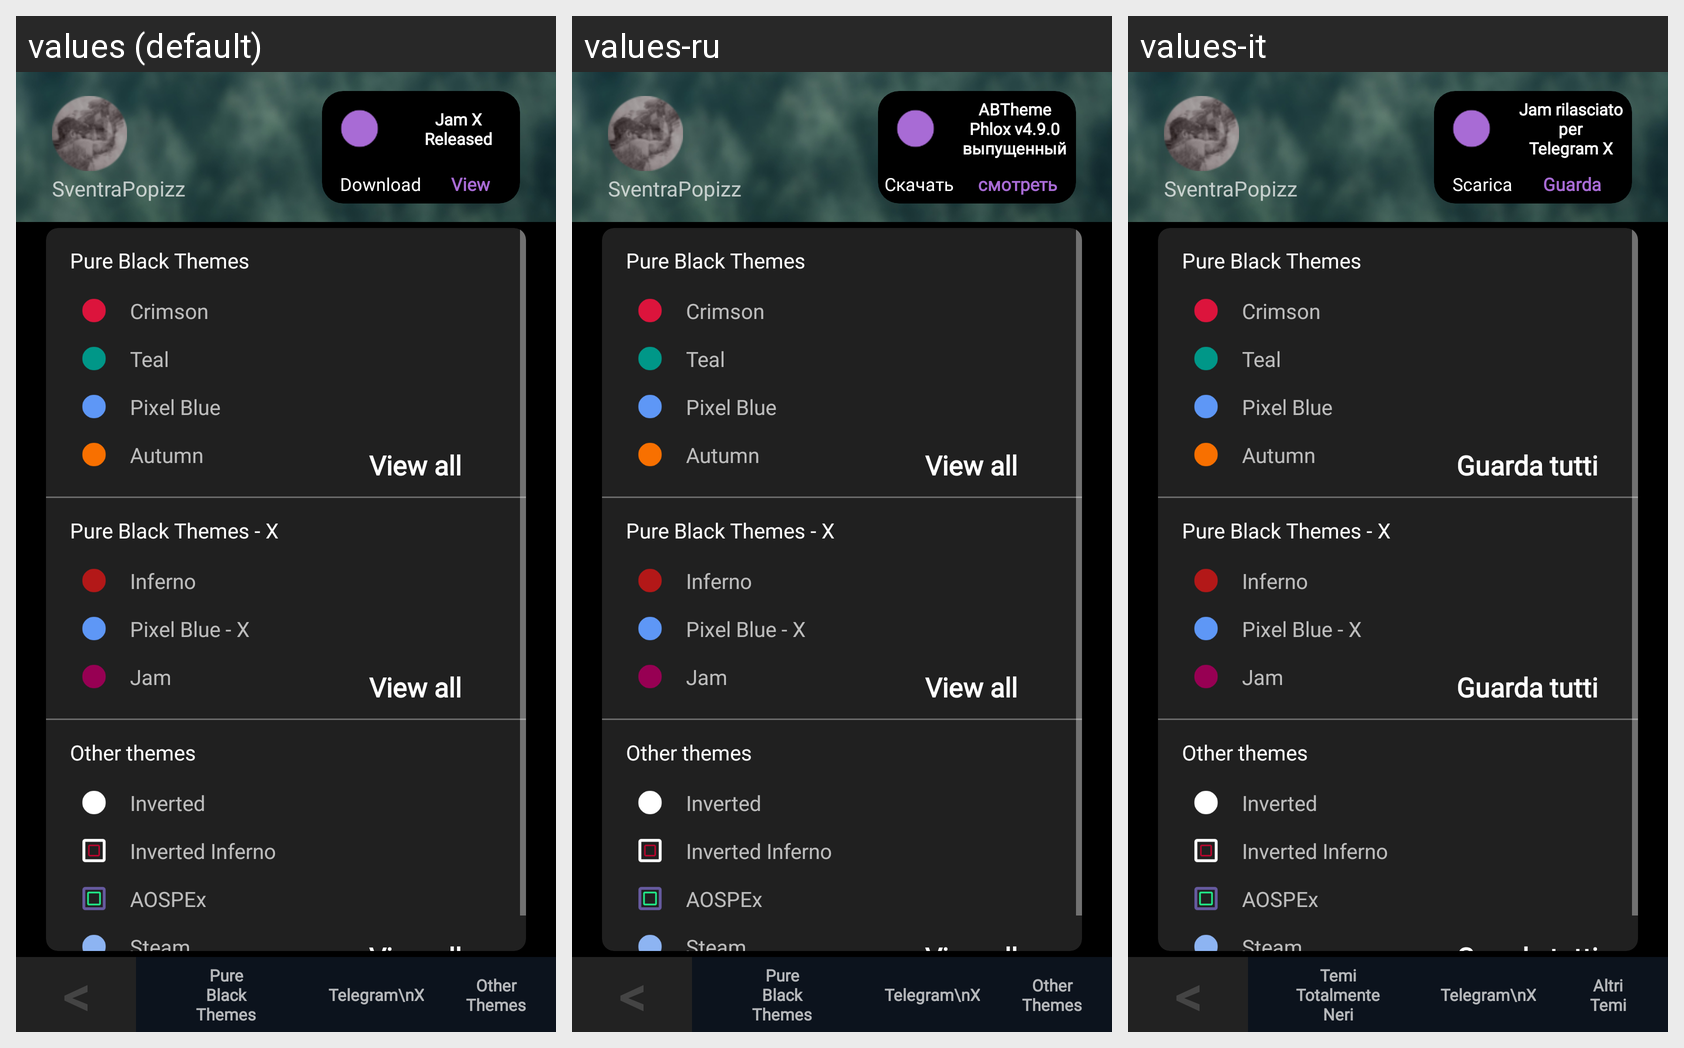

Here is an Android app screen in its default locale and in the app's own translations. Write out the translated-string differences for the strings that appear on this screen.
Android screen res/layout/fragment_home.xml rendered under 3 locales, left to right: values (default), values-ru, values-it. Device: Nexus 5 (rendered at 1080×1920; each locale shown at half size, 540×960, under a caption strip naming it); theme AppTheme.
Strings drawn on this screen, with the default value and each locale's value (text and hints the layout hard-codes, and strings that could not be matched under every locale, appear in the picture but are not listed):

news1Content
  values: Jam X
      Released
  values-ru: ABTheme Phlox v4.9.0 выпущенный
  values-it: Jam rilasciato per
      Telegram X

view
  values: View
  values-ru: смотреть
  values-it: Guarda

download
  values: Download
  values-ru: Скачать
  values-it: Scarica

username
  values: SventraPopizz
  values-ru: SventraPopizz  [not translated; the default value is used]
  values-it: SventraPopizz  [not translated; the default value is used]

view_all
  values: View all
  values-ru: View all  [not translated; the default value is used]
  values-it: Guarda tutti

minussymbol
  values: <
  values-ru: <  [not translated; the default value is used]
  values-it: <

pure_black_nav
  values: Pure
      Black
      Themes
  values-ru: Pure
      Black
      Themes  [not translated; the default value is used]
  values-it: Temi
      Totalmente
      Neri

other_themes_nav
  values: Other
      Themes
  values-ru: Other
      Themes  [not translated; the default value is used]
  values-it: Altri
      Temi
